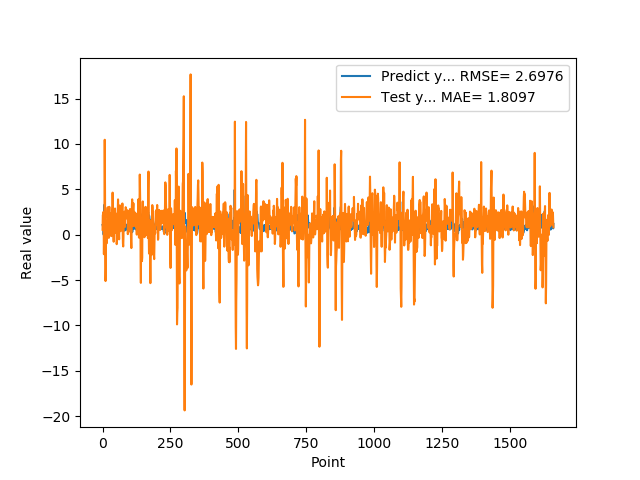

The data file committed next to this chart (first rows):
1.074290990829999792e+00, 5.457758225084864412e-01
9.521890282630000035e-01, 2.151535207078485001e+00
9.879170060160000766e-01, 2.245454981687848850e+00
1.011654973029999960e+00, 2.495208045509170081e+00
0.000000000000000000e+00, 1.497961844293227207e+00
7.643579840659999736e-01, -2.153856890794485057e+00
7.788103222849999119e-01, -9.419829035689526731e-02
3.306220054629999794e+00, 1.941855543051977939e+00
1.055441975589999970e+00, 1.045601229648183583e+01
7.543110251430000801e-01, 5.274255362528117885e+00
7.915459871289999283e-01, -2.107453844844604518e+00
1.409499049189999909e+00, -5.112295055746231220e+00
8.875439763070001042e-01, -3.648728948153210361e+00
6.401469707490000660e-01, 1.367475969734216479e+00
5.082880258560000808e-01, 1.915002413409551685e-01
8.640019893649999450e-01, -9.587044555780076527e-01
5.725920200349999822e-01, 4.014331024528806392e-03
8.469420075419999971e-01, 1.550966761959874374e+00
9.181020259860001032e-01, 2.628998087282701235e+00
7.976629734039999420e-01, 3.012242939962500365e+00
9.608020186419998776e-01, 1.831240303895236732e+00
9.555831551549999192e-01, 2.349281051776940910e+00
3.470349907879999862e-01, 1.639560999913085348e+00
9.546210169789999256e-01, -3.545951012700354066e-01
1.293938040730000072e+00, 1.196959609774070676e+00
5.251880288119999962e-01, 3.066324935306734112e+00
4.773890078070000542e-01, 1.200783144270222147e+00
1.275226235389999907e+00, 5.939305731051267578e-01
8.723750114439999814e-01, 1.724538764418986458e+00
8.355640172959999390e-01, 1.727541052289800039e+00
7.321749925609999377e-01, 2.377960924755224248e+00
7.640249729160000225e-01, 1.016647384844787227e+00
4.072830080990000323e-01, -1.645902169161187478e-01
4.752210080619999610e-01, 2.120423927679855880e-01
8.781340122220000488e-01, 5.832018985429822111e-01
7.414129972460000717e-01, 2.670764699272272225e+00
1.258002042770000051e+00, 2.999970389885521893e+00
1.069700956339999953e+00, 4.632610874351539287e+00
7.274609804150000691e-01, 3.333593500168607449e+00
7.892770171170000459e-01, 5.190100529100688531e-01
6.237750053410000550e-01, 7.926448868748771359e-02
6.914690136910000007e-01, -7.803239330669852203e-01
8.557710051540000640e-01, 5.875301267628221247e-01
7.093830108640000187e-01, 2.225850616507922819e+00
1.014547944070000041e+00, 1.929972480637073051e+00
1.115731000900000103e+00, 2.808020277979514479e+00
4.182830154900000208e-01, 2.885087252278636161e+00
1.002280950550000105e+00, 1.875427064095367413e-01
1.218860983849999968e+00, 1.207841722957162522e+00
1.143296003339999922e+00, 2.184721889126369998e+00
6.528189778330000248e-01, 2.304794565193684530e+00
6.746559739110000731e-01, 1.101052286577750561e+00
6.009536385540000802e-01, -1.048930449947148569e+00
6.694570183749999348e-01, -8.144604092030472975e-01
6.538079977039999990e-01, 6.905104784004159058e-01
7.814120054240000224e-01, 2.150110267549851795e+00
1.206303954120000022e+00, 2.501593557752507024e+00
8.469259738919999725e-01, 3.884703334986400414e+00
8.286409974099999687e-01, 2.548685707223652397e+00
6.482390165329999787e-01, 1.389926554790902768e+00
5.623700022700000023e-01, 1.011763390879126673e-01
... 1,599 more rows
